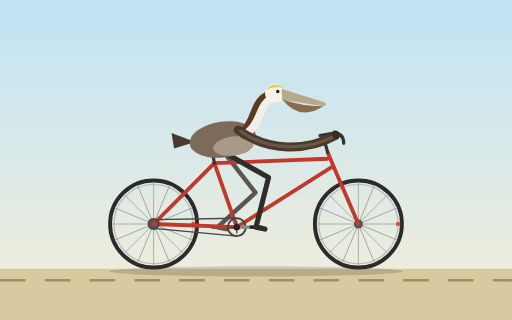
t = 0.00 s
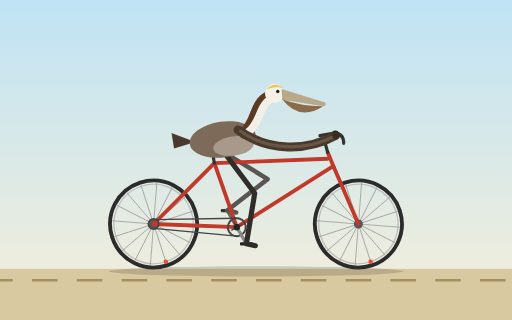
t = 0.20 s
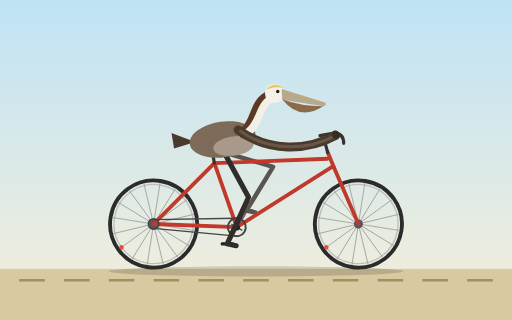
t = 0.40 s
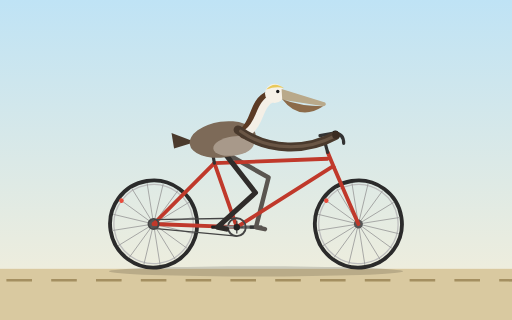
t = 0.60 s
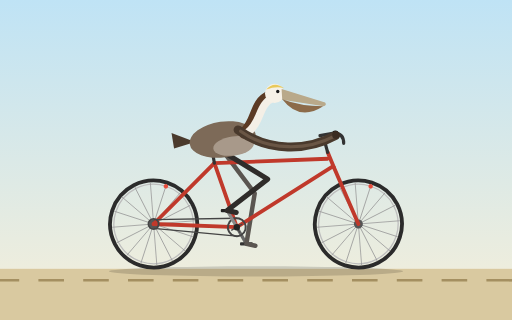
t = 0.80 s
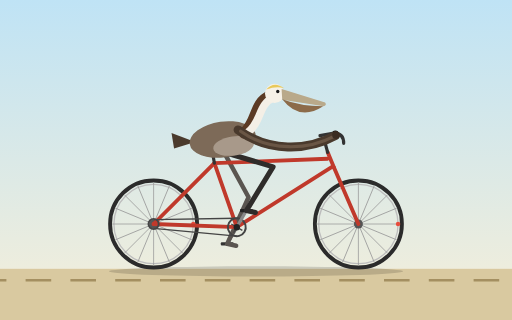
t = 1.00 s

The animated SVG that drew these frames (rendered in a browser with its animation timeline set to each time). Animation: 9 SMIL elements (animate=3,animateTransform=6); one cycle of 1.20 s, repeats indefinitely.

<svg xmlns="http://www.w3.org/2000/svg" xmlns:xlink="http://www.w3.org/1999/xlink" viewBox="0 0 800 500" width="800" height="500">
  <defs>
    <linearGradient id="sky" x1="0" y1="0" x2="0" y2="1">
      <stop offset="0" stop-color="#bfe3f5"/>
      <stop offset="1" stop-color="#f6efd9"/>
    </linearGradient>
    <g id="spokes" stroke="#9a9a9a" stroke-width="1.2">
      <line x1="-65" y1="0" x2="65" y2="0"/>
      <line x1="-65" y1="0" x2="65" y2="0" transform="rotate(22.5)"/>
      <line x1="-65" y1="0" x2="65" y2="0" transform="rotate(45)"/>
      <line x1="-65" y1="0" x2="65" y2="0" transform="rotate(67.5)"/>
      <line x1="-65" y1="0" x2="65" y2="0" transform="rotate(90)"/>
      <line x1="-65" y1="0" x2="65" y2="0" transform="rotate(112.5)"/>
      <line x1="-65" y1="0" x2="65" y2="0" transform="rotate(135)"/>
      <line x1="-65" y1="0" x2="65" y2="0" transform="rotate(157.5)"/>
    </g>
  </defs>

  <rect width="800" height="500" fill="url(#sky)"/>
  <rect x="0" y="420" width="800" height="80" fill="#d9c9a0"/>
  <ellipse cx="400" cy="424" rx="230" ry="8" fill="#000" opacity="0.15"/>
  <line x1="0" y1="438" x2="800" y2="438" stroke="#a48f61" stroke-width="4" stroke-dasharray="40 30">
    <animate attributeName="stroke-dashoffset" from="0" to="70" dur="0.7s" repeatCount="indefinite"/>
  </line>

  <!-- rear wheel -->
  <g transform="translate(240,350)">
    <g>
      <animateTransform attributeName="transform" type="rotate" from="0 0 0" to="360 0 0" dur="1s" repeatCount="indefinite"/>
      <circle r="68" fill="none" stroke="#2b2b2b" stroke-width="6"/>
      <circle r="62" fill="none" stroke="#bdbdbd" stroke-width="2"/>
      <use href="#spokes" xlink:href="#spokes"/>
      <circle cx="62" cy="0" r="3.5" fill="#e74c3c"/>
      <circle r="7" fill="#555"/>
    </g>
  </g>

  <!-- front wheel -->
  <g transform="translate(560,350)">
    <g>
      <animateTransform attributeName="transform" type="rotate" from="0 0 0" to="360 0 0" dur="1s" repeatCount="indefinite"/>
      <circle r="68" fill="none" stroke="#2b2b2b" stroke-width="6"/>
      <circle r="62" fill="none" stroke="#bdbdbd" stroke-width="2"/>
      <use href="#spokes" xlink:href="#spokes"/>
      <circle cx="62" cy="0" r="3.5" fill="#e74c3c"/>
      <circle r="7" fill="#555"/>
    </g>
  </g>

  <!-- far crank and pedal -->
  <g transform="translate(370,355)">
    <g>
      <animateTransform attributeName="transform" type="rotate" from="0 0 0" to="360 0 0" dur="1.2s" repeatCount="indefinite"/>
      <line x1="0" y1="0" x2="-30" y2="0" stroke="#666" stroke-width="5" stroke-linecap="round"/>
      <g transform="translate(-30,0)">
        <g>
          <animateTransform attributeName="transform" type="rotate" from="0 0 0" to="-360 0 0" dur="1.2s" repeatCount="indefinite"/>
          <rect x="-10" y="-2.5" width="20" height="5" rx="1.5" fill="#333"/>
        </g>
      </g>
    </g>
  </g>

  <!-- far leg -->
  <path fill="none" stroke="#5a5550" stroke-width="7" stroke-linecap="round" stroke-linejoin="round" d="M350,238 L399.2,301.1 L340,355 L354,358">
    <animate attributeName="d" dur="1.2s" repeatCount="indefinite" calcMode="linear" values="
      M350,238 L399.2,301.1 L340,355 L354,358;
      M350,238 L408.5,292.6 L344,340 L358,343;
      M350,238 L418.2,279.9 L355,329 L369,332;
      M350,238 L424.7,266.6 L370,325 L384,328;
      M350,238 L426.7,260.7 L385,329 L399,332;
      M350,238 L425.2,265.5 L396,340 L410,343;
      M350,238 L419.6,277.4 L400,355 L414,358;
      M350,238 L409.7,291.2 L396,370 L410,373;
      M350,238 L398,302 L385,381 L399,384;
      M350,238 L389.6,307.5 L370,385 L384,388;
      M350,238 L388.4,308.2 L355,381 L369,384;
      M350,238 L392.2,306 L344,370 L358,373;
      M350,238 L399.2,301.1 L340,355 L354,358"/>
  </path>

  <!-- frame -->
  <g fill="none" stroke="#c0392b" stroke-width="6" stroke-linecap="round" stroke-linejoin="round">
    <line x1="240" y1="350" x2="370" y2="355"/>
    <line x1="240" y1="350" x2="335" y2="255"/>
    <line x1="370" y1="355" x2="335" y2="255"/>
    <line x1="335" y1="255" x2="512" y2="248"/>
    <line x1="370" y1="355" x2="520" y2="260"/>
    <line x1="512" y1="238" x2="522" y2="262"/>
    <line x1="522" y1="262" x2="560" y2="350"/>
  </g>
  <!-- seatpost and saddle -->
  <line x1="335" y1="255" x2="332" y2="238" stroke="#333" stroke-width="5" stroke-linecap="round"/>
  <path d="M312,236 Q335,229 360,236 Q364,243 350,244 L318,243 Z" fill="#222"/>
  <!-- stem and handlebar -->
  <line x1="512" y1="238" x2="507" y2="220" stroke="#333" stroke-width="5" stroke-linecap="round"/>
  <path d="M500,212 L522,208 Q537,208 537,224" fill="none" stroke="#333" stroke-width="5" stroke-linecap="round" stroke-linejoin="round"/>
  <circle cx="524" cy="209" r="5" fill="#111"/>

  <!-- chain -->
  <line x1="370" y1="341" x2="240" y2="343" stroke="#444" stroke-width="2"/>
  <line x1="370" y1="369" x2="240" y2="357" stroke="#444" stroke-width="2"/>
  <circle cx="240" cy="350" r="8" fill="none" stroke="#444" stroke-width="3"/>

  <!-- near crank, chainring, pedal -->
  <g transform="translate(370,355)">
    <g>
      <animateTransform attributeName="transform" type="rotate" from="0 0 0" to="360 0 0" dur="1.2s" repeatCount="indefinite"/>
      <circle r="14" fill="none" stroke="#444" stroke-width="3"/>
      <line x1="-10" y1="0" x2="10" y2="0" stroke="#444" stroke-width="2"/>
      <line x1="0" y1="-10" x2="0" y2="10" stroke="#444" stroke-width="2"/>
      <line x1="0" y1="0" x2="30" y2="0" stroke="#888" stroke-width="5" stroke-linecap="round"/>
      <g transform="translate(30,0)">
        <g>
          <animateTransform attributeName="transform" type="rotate" from="0 0 0" to="-360 0 0" dur="1.2s" repeatCount="indefinite"/>
          <rect x="-10" y="-2.5" width="20" height="5" rx="1.5" fill="#222"/>
        </g>
      </g>
    </g>
    <circle r="5" fill="#222"/>
  </g>

  <!-- near leg -->
  <path fill="none" stroke="#2f2c2a" stroke-width="8" stroke-linecap="round" stroke-linejoin="round" d="M350,238 L419.6,277.4 L400,355 L414,358">
    <animate attributeName="d" dur="1.2s" repeatCount="indefinite" calcMode="linear" values="
      M350,238 L419.6,277.4 L400,355 L414,358;
      M350,238 L409.7,291.2 L396,370 L410,373;
      M350,238 L398,302 L385,381 L399,384;
      M350,238 L389.6,307.5 L370,385 L384,388;
      M350,238 L388.4,308.2 L355,381 L369,384;
      M350,238 L392.2,306 L344,370 L358,373;
      M350,238 L399.2,301.1 L340,355 L354,358;
      M350,238 L408.5,292.6 L344,340 L358,343;
      M350,238 L418.2,279.9 L355,329 L369,332;
      M350,238 L424.7,266.6 L370,325 L384,328;
      M350,238 L426.7,260.7 L385,329 L399,332;
      M350,238 L425.2,265.5 L396,340 L410,343;
      M350,238 L419.6,277.4 L400,355 L414,358"/>
  </path>

  <!-- pelican: tail, body -->
  <path d="M305,222 L268,208 L272,232 Z" fill="#4a3a2d"/>
  <ellipse cx="348" cy="218" rx="52" ry="28" transform="rotate(-8 348 218)" fill="#7d6a58"/>
  <ellipse cx="365" cy="228" rx="32" ry="15" transform="rotate(-8 365 228)" fill="#a8998a"/>

  <!-- neck -->
  <path d="M382,208 C404,188 396,162 422,150" fill="none" stroke="#5b3a24" stroke-width="18" stroke-linecap="round"/>
  <path d="M386,208 C410,190 402,164 428,152" fill="none" stroke="#f4efe6" stroke-width="12" stroke-linecap="round"/>

  <!-- head and bill -->
  <circle cx="429" cy="146" r="15" fill="#f6f1e7"/>
  <path d="M416,140 Q428,126 444,138 Q432,134 416,140 Z" fill="#e8c95a"/>
  <path d="M440,139 L508,160 Q511,164 506,166 L441,156 Z" fill="#b9a98a"/>
  <path d="M441,155 Q468,190 505,166 Q470,166 441,155 Z" fill="#8c6b4a"/>
  <circle cx="434" cy="143" r="2.6" fill="#1a1a1a"/>

  <!-- wing / arm to handlebar -->
  <path d="M372,203 C420,238 480,236 524,212" fill="none" stroke="#4a3a2d" stroke-width="14" stroke-linecap="round"/>
  <path d="M376,205 C422,238 482,234 522,213" fill="none" stroke="#6a5645" stroke-width="5" stroke-linecap="round"/>
  <circle cx="525" cy="211" r="6" fill="#3a2c21"/>
</svg>
